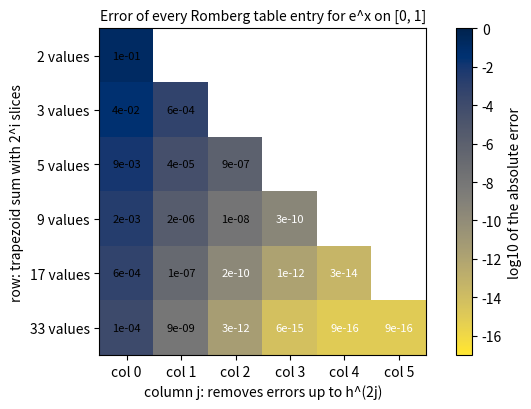
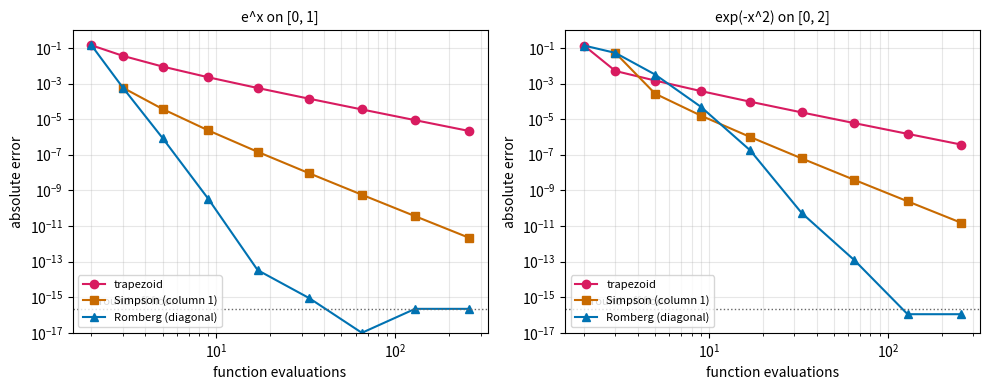
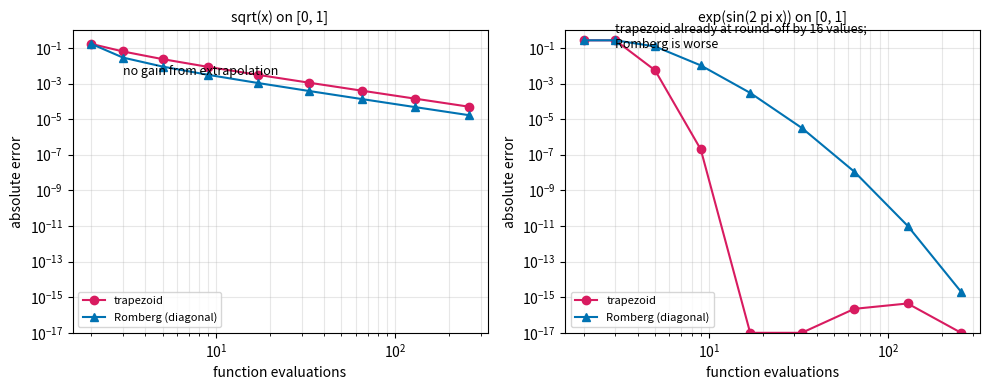

Recreate these plots in Python, in order.
"""Session 4 (Level 3): Romberg integration, far more accuracy from the same evaluations.

Run:  python start.py 4
"""
# %% [markdown]
# # Session 4: Romberg integration
# **A. Real-world problem.** Some numbers are expensive. If every function value is one
# minute of simulation, or one reading from a slow instrument, you want the most accuracy
# from the fewest values. In Session 3 Simpson's rule with 17 evaluations gave an error of
# about 1.5e-7 for the area under e^x. Is there a way to get 1e-12 from the same 17 values?
# Today you combine trapezoid sums made with different step sizes so that their errors
# cancel (Romberg integration), check it against exact answers, and find out when it fails.
#
# *General education only: the numbers are for learning, not for engineering design.*

# %%
import math
import pathlib

import numpy as np

OUT = (pathlib.Path(__file__).resolve().parent if "__file__" in globals() else pathlib.Path(".")) / "out"


# %% [markdown]
# ## Step 1: halve the step and reuse every value
# The trapezoid rule with n = 2^k slices is T_k. Going from T_(k-1) to T_k needs only the
# new midpoints: the old sample points are reused. So the table below costs 2^(levels-1) + 1
# evaluations in total, the same as one trapezoid rule on the finest grid.

# %%
def trapezoid_levels(f, a, b, levels):
    """Trapezoid sums T_0 ... T_(levels-1) with 1, 2, 4, ... slices.

    Returns (list of sums, number of function evaluations used). Every sample is computed once."""
    if levels < 1:
        raise ValueError("levels must be at least 1")
    if not a < b:
        raise ValueError("a must be smaller than b")
    h = b - a
    total = 0.5 * (f(a) + f(b))
    sums, evals = [h * total], 2
    for k in range(1, levels):
        h /= 2.0
        m = 2 ** (k - 1)                              # number of new midpoints
        total += sum(f(a + (2 * j - 1) * h) for j in range(1, m + 1))
        evals += m
        sums.append(h * total)
    return sums, evals


# %% [markdown]
# ## Step 2: cancel the h^2 error
# For a smooth function the trapezoid error has a series T(h) = I + c1 h^2 + c2 h^4 + c3 h^6 + ...
# with the same constants c1, c2, ... for every h. Halving h divides the h^2 term by 4, so
#
#     (4 T(h/2) - T(h)) / 3 = I + (small) h^4 + ...
#
# kills the h^2 term. This one combination is exactly Simpson's rule. Repeat with 16 and 15
# to kill h^4, then 64 and 63 for h^6, and so on: that is **Richardson extrapolation**.

# %%
def richardson(coarse, fine, power):
    """Remove the h**power term: (2**power * fine - coarse) / (2**power - 1), where fine used half the step."""
    q = 2.0 ** power
    return (q * fine - coarse) / (q - 1.0)


def romberg_table(f, a, b, levels):
    """Romberg table R[i][j], j <= i. R[i][0] is the trapezoid rule with 2^i slices;
    column j removes the errors h^2 ... h^(2j).  Returns (table, evaluations)."""
    sums, evals = trapezoid_levels(f, a, b, levels)
    table = [[s] for s in sums]
    for i in range(1, levels):
        for j in range(1, i + 1):
            table[i].append(richardson(table[i - 1][j - 1], table[i][j - 1], 2 * j))
    return table, evals


def romberg(f, a, b, levels=5):
    """Best entry of the table (the bottom-right corner) and the evaluations it cost."""
    table, evals = romberg_table(f, a, b, levels)
    return table[-1][-1], evals


def romberg_tol(f, a, b, tol=1e-10, max_levels=14):
    """Add rows until two successive diagonal entries differ by less than tol.

    Returns (value, evaluations, levels used, converged)."""
    table, evals = [], 0
    for levels in range(2, max_levels + 1):
        table, evals = romberg_table(f, a, b, levels)
        if abs(table[-1][-1] - table[-2][-1]) < tol:
            return table[-1][-1], evals, levels, True
    return table[-1][-1], evals, max_levels, False


def evaluations_for_levels(levels):
    return 2 ** (levels - 1) + 1


# %% [markdown]
# ## Step 3: measure the orders
# Column j of the table should have error about h^(2j+2). Fit the slopes again with
# `observed_order`, as in Session 3. (Column 0 is the trapezoid rule, order 2; column 1 is
# Simpson, order 4; column 2 is Boole's rule, order 6.)

# %%
def observed_order(hs, errors):
    """Slope of log(error) against log(h), fitted by least squares."""
    return float(np.polyfit(np.log(hs), np.log(errors), 1)[0])


def column_errors(f, a, b, exact, levels, column):
    """Absolute errors down one column of the table (rows column ... levels-1) and the step sizes of those rows."""
    table, _ = romberg_table(f, a, b, levels)
    rows = range(column, levels)
    return np.array([(b - a) / 2.0 ** i for i in rows]), np.array([abs(table[i][column] - exact) for i in rows])


def simpson_from_table(f, a, b, levels):
    """Column 1 of the table is Simpson's rule with 2^i slices: returns that list (rows 1 ...)."""
    table, _ = romberg_table(f, a, b, levels)
    return [row[1] for row in table[1:]]


# %% [markdown]
# ## Step 4: three functions with known areas
# * **e^x on [0, 1]**: smooth. Exact area e - 1.
# * **Gaussian bell exp(-x^2) on [0, 2]**: smooth but it bends a lot. Exact area sqrt(pi)/2 erf(2).
# * **sqrt(x) on [0, 1]**: the slope is infinite at 0, so it is not smooth there. Exact area 2/3.
# * **exp(sin(2 pi x)) on [0, 1]**: smooth and **periodic**. Exact area I0(1) = 1.26606...
# Romberg shines on the first two and fails on the last two, for different reasons.

# %%
EXACT_EXP = math.e - 1.0
EXACT_GAUSS = math.sqrt(math.pi) / 2.0 * math.erf(2.0)
EXACT_SQRT = 2.0 / 3.0


def bessel_i0(x):
    """Modified Bessel function I0 by its power series (good for small x): the exact area of exp(sin(2 pi t)) over a period is I0(1)."""
    term, total, k = 1.0, 1.0, 0
    while term > 1e-18 * total:
        k += 1
        term *= (x / 2.0) ** 2 / (k * k)
        total += term
    return total


EXACT_PERIODIC = bessel_i0(1.0)

FUNCTIONS = {
    1: ("e^x on [0, 1]", math.exp, 0.0, 1.0, EXACT_EXP),
    2: ("exp(-x^2) on [0, 2]", lambda x: math.exp(-x * x), 0.0, 2.0, EXACT_GAUSS),
    3: ("sqrt(x) on [0, 1]", math.sqrt, 0.0, 1.0, EXACT_SQRT),
    4: ("exp(sin(2 pi x)) on [0, 1]", lambda x: math.exp(math.sin(2.0 * math.pi * x)), 0.0, 1.0, EXACT_PERIODIC),
}


def table_errors(number, levels):
    """Absolute errors of every table entry for function `number` (1 to 4)."""
    _, f, a, b, exact = FUNCTIONS[number]
    table, evals = romberg_table(f, a, b, levels)
    return [[abs(x - exact) for x in row] for row in table], evals


# %% [markdown]
# ## Step 5: the evaluation budget (used by the mini-project)
# For a target error, how many function values does each rule need? The trapezoid and Simpson
# rules use the grids with 2^k slices (2^k + 1 values). Romberg uses the diagonal of the table
# (2^(levels-1) + 1 values for `levels` rows).

# %%
def evaluations_needed(number, target, rule, max_levels=18):
    """Smallest number of evaluations (on the 2^k grids) for which `rule` is within `target` of the exact area.

    rule is "trapezoid", "simpson" or "romberg". Returns None if max_levels is not enough."""
    _, f, a, b, exact = FUNCTIONS[number]
    table, _ = romberg_table(f, a, b, max_levels)
    for i in range(max_levels):
        if rule == "trapezoid":
            value = table[i][0]
        elif rule == "simpson":
            if i < 1:
                continue
            value = table[i][1]
        elif rule == "romberg":
            value = table[i][i]
        else:
            raise ValueError("rule must be trapezoid, simpson or romberg")
        if abs(value - exact) <= target:
            return evaluations_for_levels(i + 1)
    return None


# %% [markdown]
# ## See it
# Figure 1: the table of errors for e^x on [0, 1], one cell per entry (darker orange means a
# smaller error). Figure 2: error against the number of function values for the three rules.
# Figure 3: where Romberg fails, the square root and the periodic function.

# %%
if __name__ == "__main__":
    import matplotlib.pyplot as plt

    OUT.mkdir(exist_ok=True)
    BLUE, ORANGE, MAGENTA = "#0072b2", "#c86a00", "#d81b60"
    errs, ev = table_errors(1, 6)
    print(f"e^x on [0, 1], 6 levels = {ev} evaluations:")
    for i, row in enumerate(errs):
        print("  ", i, "  ".join(f"{e:8.1e}" for e in row))
    value, ev17 = romberg(math.exp, 0.0, 1.0, 5)
    print(f"Romberg with {ev17} evaluations: {value:.15f}, error {abs(value - EXACT_EXP):.1e}; Simpson with 17: {abs(simpson_from_table(math.exp, 0.0, 1.0, 5)[-1] - EXACT_EXP):.1e}")
    for j in range(3):
        hs, es = column_errors(math.exp, 0.0, 1.0, EXACT_EXP, 6, j)
        print(f"column {j} observed order: {observed_order(hs[:4], es[:4]):.2f}")
    for number in (2, 3, 4):
        name = FUNCTIONS[number][0]
        e, _ = table_errors(number, 7)
        print(f"{name}: last row errors", "  ".join(f"{x:.1e}" for x in e[-1]))
    for target in (1e-4, 1e-6, 1e-8, 1e-10, 1e-12):
        print(f"target {target:.0e}: " + ", ".join(f"{rule} {evaluations_needed(2, target, rule)}" for rule in ("trapezoid", "simpson", "romberg")))

    # figure 1: the error table of e^x
    fig, ax = plt.subplots(figsize=(6.4, 4.2))
    n = 6
    grid = np.full((n, n), np.nan)
    for i, row in enumerate(errs):
        for j, e in enumerate(row):
            grid[i, j] = np.log10(max(e, 1e-17))
    im = ax.imshow(grid, cmap="cividis_r", vmin=-17, vmax=0)
    for i, row in enumerate(errs):
        for j, e in enumerate(row):
            ax.text(j, i, f"{e:.0e}", ha="center", va="center", fontsize=8, color="white" if grid[i, j] < -9 else "black")
    ax.set_xticks(range(n), [f"col {j}" for j in range(n)])
    ax.set_yticks(range(n), [f"{evaluations_for_levels(i + 1)} values" for i in range(n)])
    ax.set_xlabel("column j: removes errors up to h^(2j)")
    ax.set_ylabel("row: trapezoid sum with 2^i slices")
    ax.set_title("Error of every Romberg table entry for e^x on [0, 1]", fontsize=10)
    fig.colorbar(im, ax=ax, label="log10 of the absolute error")
    fig.tight_layout()
    fig.savefig(OUT / "romberg_table.png", dpi=120)

    # figure 2: error against evaluations
    fig2, axs = plt.subplots(1, 2, figsize=(10, 4.0))
    for ax, number in zip(axs, (1, 2)):
        name, f, a, b, exact = FUNCTIONS[number]
        table, _ = romberg_table(f, a, b, 9)
        evs = [evaluations_for_levels(i + 1) for i in range(9)]
        ax.loglog(evs, [max(abs(table[i][0] - exact), 1e-17) for i in range(9)], "o-", color=MAGENTA, label="trapezoid")
        ax.loglog(evs[1:], [max(abs(table[i][1] - exact), 1e-17) for i in range(1, 9)], "s-", color=ORANGE, label="Simpson (column 1)")
        ax.loglog(evs, [max(abs(table[i][i] - exact), 1e-17) for i in range(9)], "^-", color=BLUE, label="Romberg (diagonal)")
        ax.axhline(2.2e-16, color="#666666", ls=":", lw=1)
        ax.text(2.2, 3.5e-16, "round-off floor", fontsize=8, color="#444444")
        ax.set_xlabel("function evaluations")
        ax.set_ylabel("absolute error")
        ax.set_title(name, fontsize=10)
        ax.set_ylim(1e-17, 1)
        ax.grid(alpha=0.3, which="both")
        ax.legend(fontsize=8, loc="lower left")
    fig2.tight_layout()
    fig2.savefig(OUT / "error_vs_evaluations.png", dpi=120)

    # figure 3: failures
    fig3, axs3 = plt.subplots(1, 2, figsize=(10, 4.0))
    for ax, number in zip(axs3, (3, 4)):
        name, f, a, b, exact = FUNCTIONS[number]
        table, _ = romberg_table(f, a, b, 9)
        evs = [evaluations_for_levels(i + 1) for i in range(9)]
        ax.loglog(evs, [max(abs(table[i][0] - exact), 1e-17) for i in range(9)], "o-", color=MAGENTA, label="trapezoid")
        ax.loglog(evs, [max(abs(table[i][i] - exact), 1e-17) for i in range(9)], "^-", color=BLUE, label="Romberg (diagonal)")
        ax.set_xlabel("function evaluations")
        ax.set_ylabel("absolute error")
        ax.set_title(name, fontsize=10)
        ax.set_ylim(1e-17, 1)
        ax.grid(alpha=0.3, which="both")
        ax.legend(fontsize=8, loc="lower left")
    axs3[0].text(3, 3e-3, "no gain from extrapolation", fontsize=9)
    axs3[1].text(3, 1e-1, "trapezoid already at round-off by 16 values;\nRomberg is worse", fontsize=9)
    fig3.tight_layout()
    fig3.savefig(OUT / "failure_cases.png", dpi=120)
    print("saved figures in", OUT)

# %% [markdown]
# ## Try it
# Do the coding tasks, answer the four questions in the README (section F), then run the
# checkpoint. The mini-project (README) asks how many function values each rule needs.
